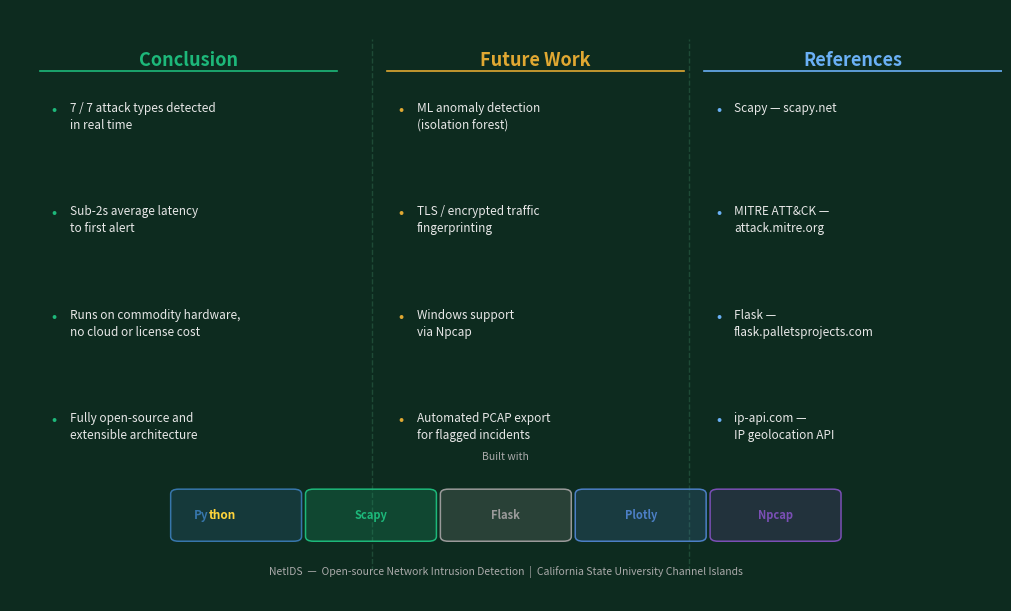

Here is the Python script that generated this plot:
import matplotlib
matplotlib.use("Agg")
import matplotlib.pyplot as plt
import matplotlib.patches as mpatches
from matplotlib.patches import FancyBboxPatch
import matplotlib.colors as mcolors

BG     = "#0d2b1f"
PANEL  = "#12372a"
TEXT   = "#e8e8e8"
ACCENT = "#1db87a"
DIM    = "#aaaaaa"
RED    = "#e05252"
YELLOW = "#e0a832"

fig, ax = plt.subplots(figsize=(10, 6))
fig.patch.set_facecolor(BG)
ax.set_facecolor(BG)
ax.axis("off")

# ── Column layout ─────────────────────────────────────────────────────────────
# Left: Conclusion   Middle: Future Work   Right: References
col_x = [0.03, 0.38, 0.70]
col_w = 0.30

sections = [
    {
        "title": "Conclusion",
        "color": ACCENT,
        "items": [
            "7 / 7 attack types detected\nin real time",
            "Sub-2s average latency\nto first alert",
            "Runs on commodity hardware,\nno cloud or license cost",
            "Fully open-source and\nextensible architecture",
        ],
        "bullets": ACCENT,
    },
    {
        "title": "Future Work",
        "color": YELLOW,
        "items": [
            "ML anomaly detection\n(isolation forest)",
            "TLS / encrypted traffic\nfingerprinting",
            "Windows support\nvia Npcap",
            "Automated PCAP export\nfor flagged incidents",
        ],
        "bullets": YELLOW,
    },
    {
        "title": "References",
        "color": "#6ab0f5",
        "items": [
            "Scapy — scapy.net",
            "MITRE ATT&CK —\nattack.mitre.org",
            "Flask —\nflask.palletsprojects.com",
            "ip-api.com —\nIP geolocation API",
        ],
        "bullets": "#6ab0f5",
    },
]

for col, sec in zip(col_x, sections):
    # Section title
    ax.text(col + col_w / 2, 0.93, sec["title"],
            transform=ax.transAxes,
            ha="center", va="top",
            color=sec["color"], fontsize=13, fontweight="bold")

    # Underline
    ax.plot([col, col + col_w], [0.895, 0.895],
            transform=ax.transAxes,
            color=sec["color"], linewidth=1.2)

    # Items
    y = 0.845
    for item in sec["items"]:
        # bullet dot
        ax.text(col + 0.012, y, "•",
                transform=ax.transAxes,
                ha="left", va="top",
                color=sec["bullets"], fontsize=11)
        ax.text(col + 0.030, y, item,
                transform=ax.transAxes,
                ha="left", va="top",
                color=TEXT, fontsize=8.5,
                linespacing=1.4)
        y -= 0.175

# ── Tech stack badges (fill the empty lower third) ────────────────────────────
tech = [
    ("Python",  "#3776ab", "#ffd43b"),   # blue bg, yellow text
    ("Scapy",   "#1db87a", "#ffffff"),
    ("Flask",   "#9a9a9a", "#ffffff"),
    ("Plotly",  "#4c7fc5", "#ffffff"),
    ("Npcap",   "#7a4fb5", "#ffffff"),
]

badge_h  = 0.072
badge_w  = 0.116
gap      = 0.020
total_w  = len(tech) * badge_w + (len(tech) - 1) * gap
start_bx = (1.0 - total_w) / 2
badge_cy = 0.145   # vertical center of the badge row

ax.text(0.5, 0.245, "Built with",
        transform=ax.transAxes,
        ha="center", va="center",
        color=DIM, fontsize=7.5, fontstyle="italic")

for i, (name, bg_hex, fg_hex) in enumerate(tech):
    bx = start_bx + i * (badge_w + gap)
    r, g, b = mcolors.to_rgb(bg_hex)
    face = (r, g, b, 0.20)           # semi-transparent fill

    pill = FancyBboxPatch(
        (bx, badge_cy - badge_h / 2), badge_w, badge_h,
        boxstyle="round,pad=0.008",
        linewidth=1.1, edgecolor=bg_hex,
        facecolor=face, zorder=3,
        transform=ax.transAxes
    )
    ax.add_patch(pill)

    # Python badge: two-color label (blue "Py" + yellow "thon")
    if name == "Python":
        half = badge_w / 2
        ax.text(bx + half * 0.52, badge_cy, "Py",
                transform=ax.transAxes, ha="right", va="center",
                color="#3776ab", fontsize=8.5, fontweight="bold", zorder=4)
        ax.text(bx + half * 0.52, badge_cy, "thon",
                transform=ax.transAxes, ha="left", va="center",
                color="#ffd43b", fontsize=8.5, fontweight="bold", zorder=4)
    else:
        ax.text(bx + badge_w / 2, badge_cy, name,
                transform=ax.transAxes, ha="center", va="center",
                color=bg_hex, fontsize=8, fontweight="bold", zorder=4)

# ── Dividers between columns ──────────────────────────────────────────────────
for divx in [0.365, 0.685]:
    ax.plot([divx, divx], [0.05, 0.95],
            transform=ax.transAxes,
            color="#1e4a36", linewidth=1, linestyle="--")

# ── Bottom tagline ─────────────────────────────────────────────────────────────
ax.text(0.5, 0.04,
        "NetIDS  —  Open-source Network Intrusion Detection  |  California State University Channel Islands",
        transform=ax.transAxes,
        ha="center", va="bottom",
        color=DIM, fontsize=7.5, fontstyle="italic")

plt.tight_layout(pad=0.3)
out = "conclusion_card.png"
plt.savefig(out, dpi=180, bbox_inches="tight", facecolor=BG)
print(f"Saved: {out}")
